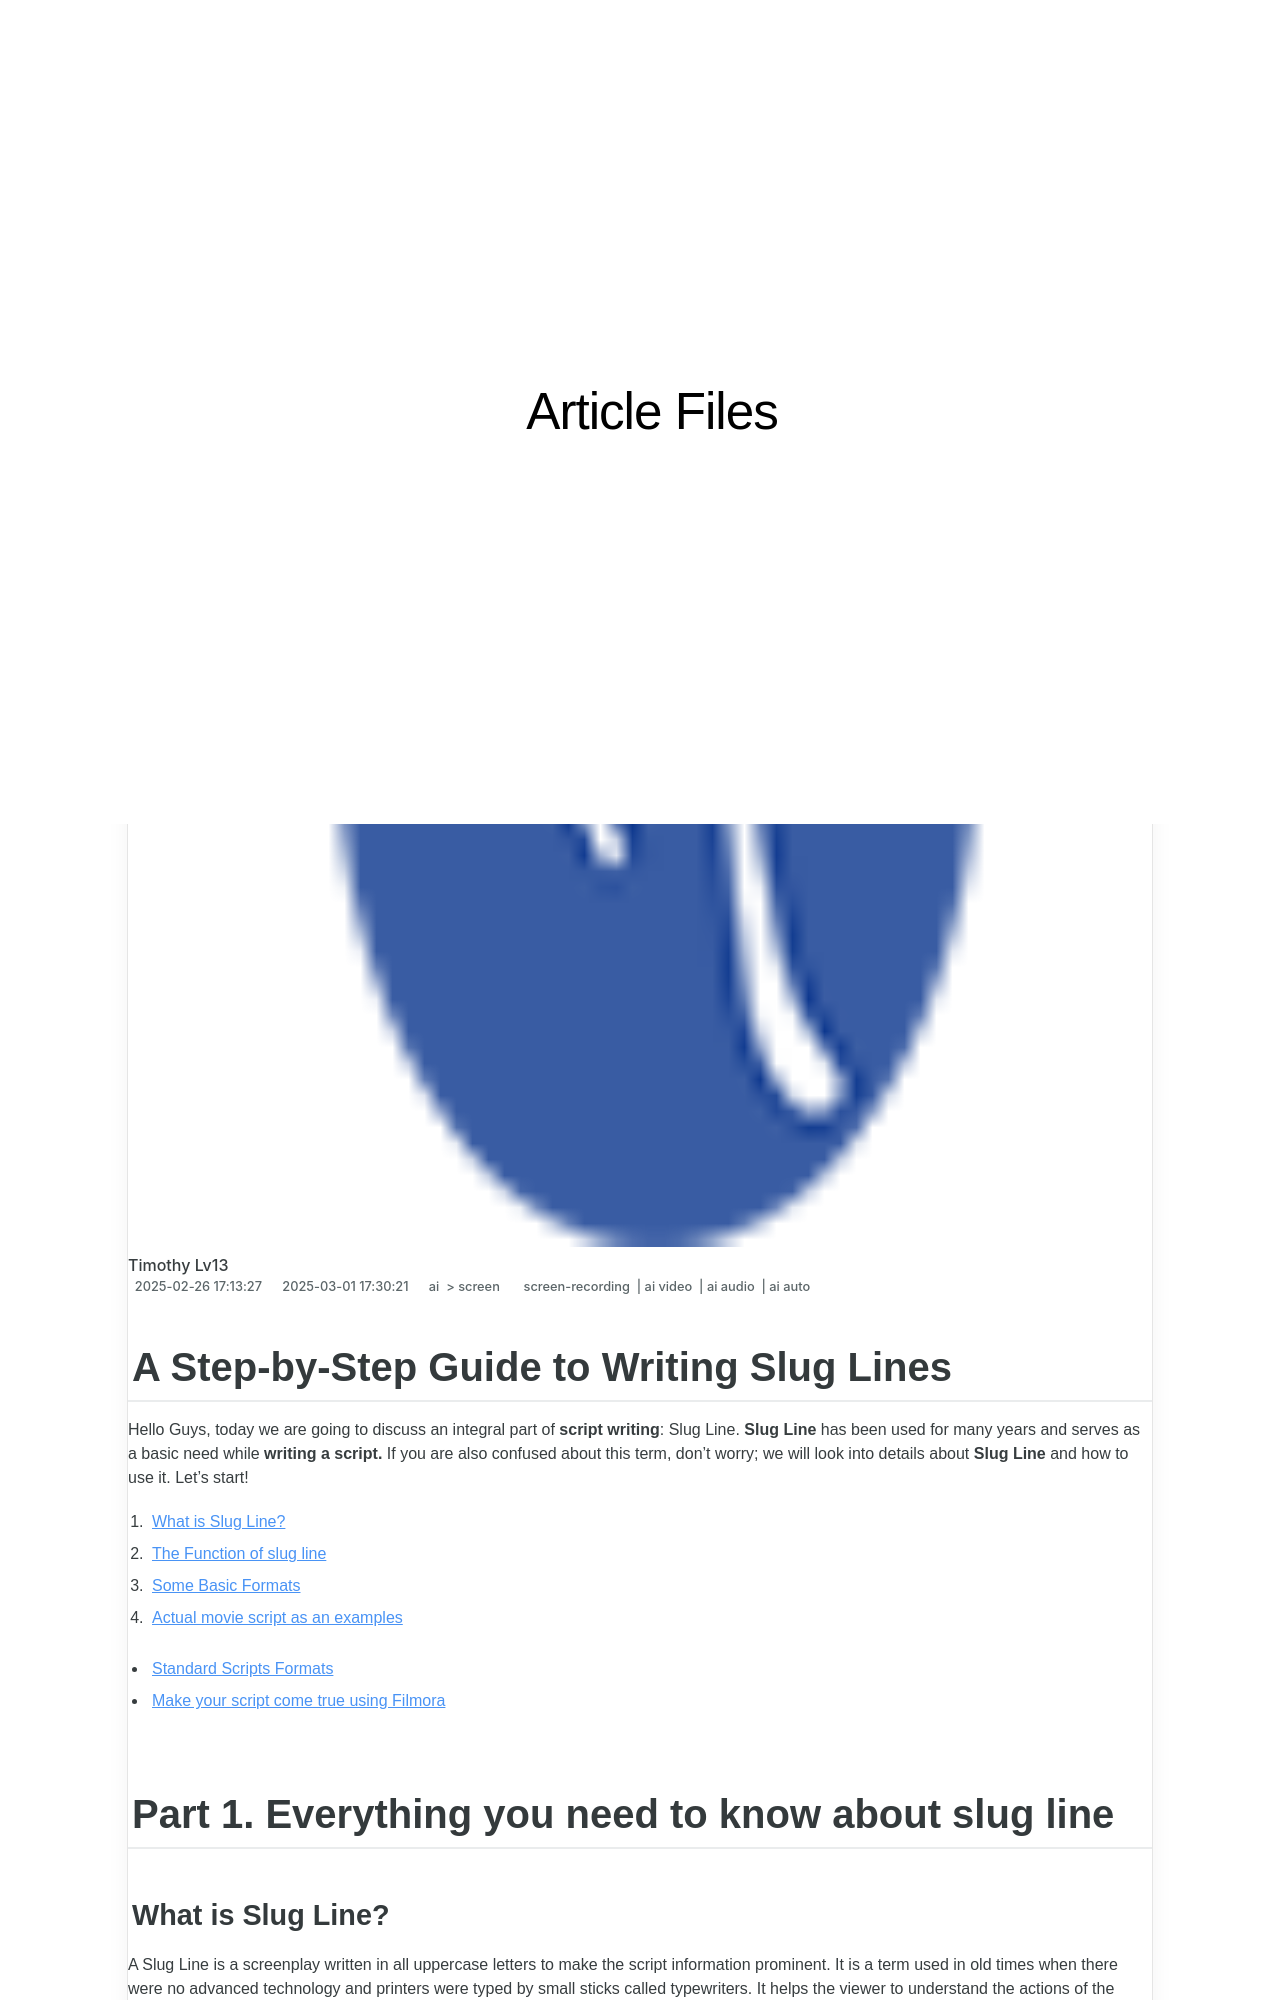

repository: techidaily/site-article-files · page: 2024-approved-a-step-by-step-guide-to-writing-slug-lines/index.html · generator: jekyll

---
title: "\"2024 Approved  A Step-by-Step Guide to Writing Slug Lines\""
date: 2024-08-31T13:02:44.787Z
updated: 2024-09-01T13:02:44.787Z
tags: 
  - screen-recording
  - ai video
  - ai audio
  - ai auto
categories: 
  - ai
  - screen
description: "\"This Article Describes 2024 Approved: A Step-by-Step Guide to Writing Slug Lines\""
excerpt: "\"This Article Describes 2024 Approved: A Step-by-Step Guide to Writing Slug Lines\""
keywords: "\"Slug Line Basics,Effective Slug Writing,Scriptwriting Tips: Slugs,Creating Actionable Sluglines,Guide to Screenplay Sluglines,Writing Clear Slug Lines,Crafting Engaging Slug Lines\""
thumbnail: https://thmb.techidaily.com/0c63aae4422094d29361ca7d174981f6a34db77ad2868353babe77ecee3079bf.jpg
---

## A Step-by-Step Guide to Writing Slug Lines

Hello Guys, today we are going to discuss an integral part of **script writing**: Slug Line. **Slug Line** has been used for many years and serves as a basic need while **writing a script.** If you are also confused about this term, don't worry; we will look into details about **Slug Line** and how to use it. Let's start!

1. [What is Slug Line?](#part1-1)
2. [The Function of slug line](#part1-2)
3. [Some Basic Formats](#part1-3)
4. [Actual movie script as an examples](#part1-4)

* [Standard Scripts Formats](#part2)
* [Make your script come true using Filmora](#part3)

## Part 1\. Everything you need to know about slug line

### What is Slug Line?

A Slug Line is a screenplay written in all uppercase letters to make the script information prominent. It is a term used in old times when there were no advanced technology and printers were typed by small sticks called typewriters. It helps the viewer to understand the actions of the specific character.

### The Function of slug line

The main heading scene is responsible for starting an enthusiasm in the background. Slug lines establish the main scene properly. These are the scripts used to break up the length of a scene and can also be used to create pace in different types of scenes. It describes the essential points of a scene more prominently.
